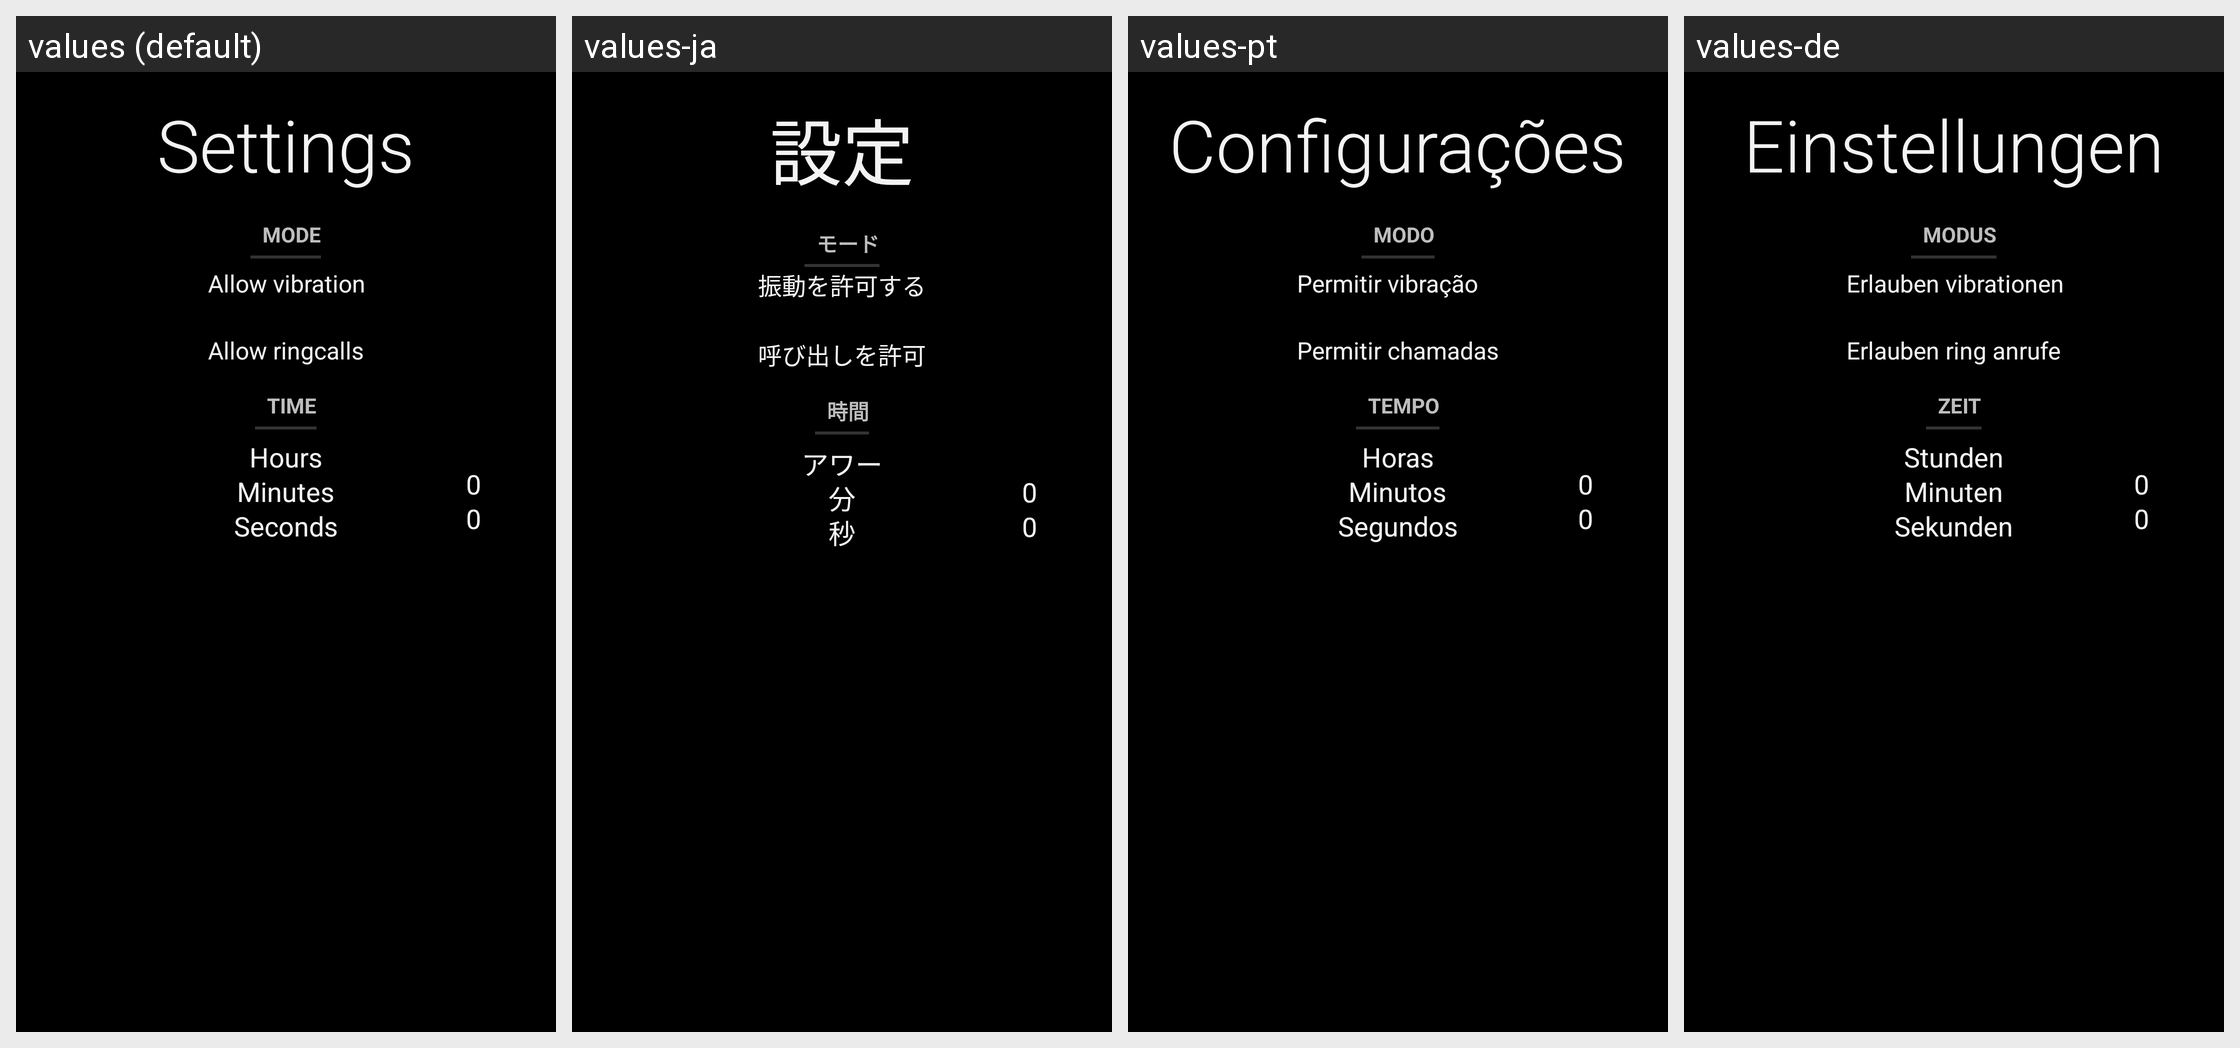

For this localized Android screen grid, give each drawn string resource with its value in every locale shown.
Android screen res/layout/settings_layout.xml rendered under 4 locales, left to right: values (default), values-ja, values-pt, values-de. Device: Nexus 5 (rendered at 1080×1920; each locale shown at half size, 540×960, under a caption strip naming it); theme AppTheme.
Other locales in the repository, not shown: values-es, values-fr.
Strings drawn on this screen, with the default value and each locale's value (text and hints the layout hard-codes appear in the picture but are not listed):

settings
  values: Settings
  values-ja: 設定
  values-pt: Configurações
  values-de: Einstellungen

vibrate
  values: Allow vibration
  values-ja: 振動を許可する
  values-pt: Permitir vibração
  values-de: Erlauben vibrationen

ringcalls
  values: Allow ringcalls
  values-ja: 呼び出しを許可
  values-pt: Permitir chamadas
  values-de: Erlauben ring anrufe

hours
  values: Hours
  values-ja: アワー
  values-pt: Horas
  values-de: Stunden

minutes
  values: Minutes
  values-ja: 分
  values-pt: Minutos
  values-de: Minuten

seconds
  values: Seconds
  values-ja: 秒
  values-pt: Segundos
  values-de: Sekunden

mode
  values: Mode
  values-ja: モード
  values-pt: Modo
  values-de: Modus

time
  values: Time
  values-ja: 時間
  values-pt: Tempo
  values-de: Zeit
